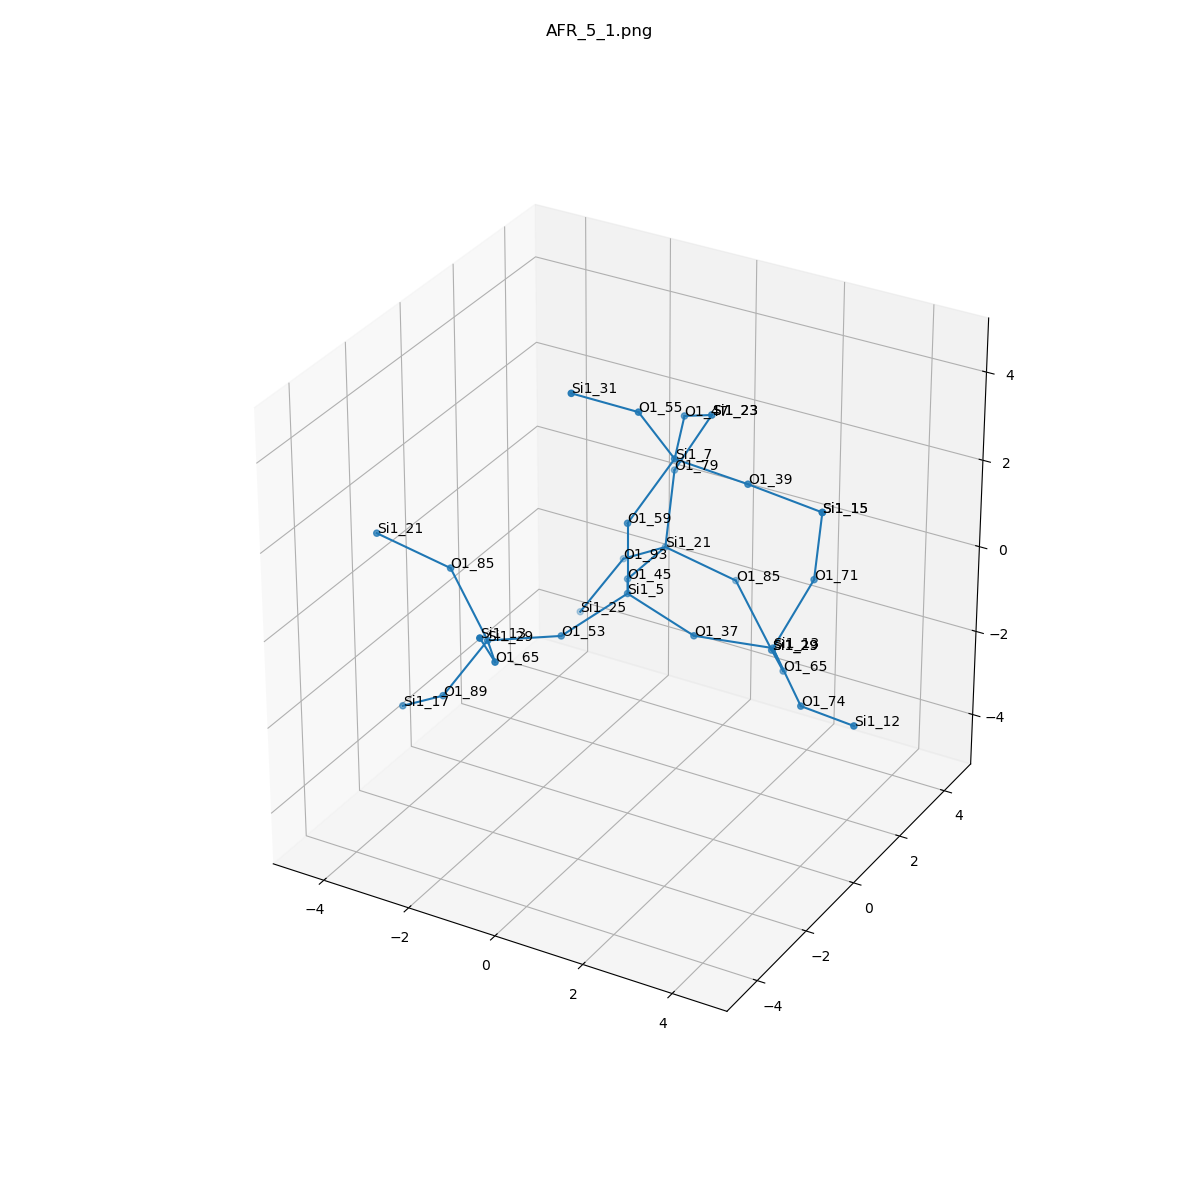

The data file committed next to this chart (first rows):
, neighbor_num, isite, atom, x, y, z, front_index
0, 0, 5, Si1, 0.0, 0.0, 0.0, 
1, 1, 37, O1, 1.518, 2.465190328815662e-32, -0.5346, 0.0
2, 1, 59, O1, 0.0, -6.162975822039155e-33, 1.611, 0.0
3, 1, 53, O1, -0.759, -1.313, -0.5393, 0.0
4, 1, 45, O1, -0.7593, 1.316, -0.5345, 0.0
5, 2, 13, Si1, 2.843, 0.8517, -0.8653, 1.0
6, 2, 7, Si1, 0.6382, 0.7454, 2.888, 2.0
7, 2, 29, Si1, -1.676, -2.605, -0.2539, 3.0
8, 2, 21, Si1, -0.7954, 2.924, -0.5862, 4.0
9, 3, 74, O1, 4.015, -0.143, -1.342, 5.0
10, 3, 65, O1, 2.523, 1.905, -2.041, 5.0
11, 3, 71, O1, 3.315, 1.646, 0.453, 5.0
12, 3, 47, O1, 0.02258, 2.229, 3.003, 6.0
13, 3, 39, O1, 2.235, 0.8376, 2.71, 6.0
14, 3, 55, O1, 0.2936, -0.08377, 4.224, 6.0
15, 3, 85, O1, -2.707, -2.282, 0.9407, 7.0
16, 3, 89, O1, -2.502, -2.979, -1.585, 7.0
17, 3, 65, O1, -0.742, -3.847, 0.1654, 7.0
18, 3, 79, O1, -0.9193, 3.508, 0.9082, 8.0
19, 3, 85, O1, 0.5581, 3.47, -1.265, 8.0
20, 3, 93, O1, -2.062, 3.402, -1.458, 8.0
21, 4, 12, Si1, 5.489, -0.7192, -1.045, 9.0
22, 4, 29, Si1, 1.589, 3.146, -2.46, 10.0
23, 4, 15, Si1, 3.488, 1.605, 2.053, 11.0
24, 4, 23, Si1, -0.1544, 3.673, 2.314, 12.0
25, 4, 15, Si1, 3.488, 1.605, 2.053, 13.0
26, 4, 31, Si1, -0.5236, -1.26, 4.959, 14.0
27, 4, 21, Si1, -4.06, -2.827, 1.62, 15.0
28, 4, 17, Si1, -3.769, -2.501, -2.457, 16.0
29, 4, 13, Si1, -0.4224, -4.9, 1.341, 17.0
30, 4, 23, Si1, -0.1544, 3.673, 2.314, 18.0
31, 4, 29, Si1, 1.589, 3.146, -2.46, 19.0
32, 4, 25, Si1, -2.889, 3.028, -2.79, 20.0
